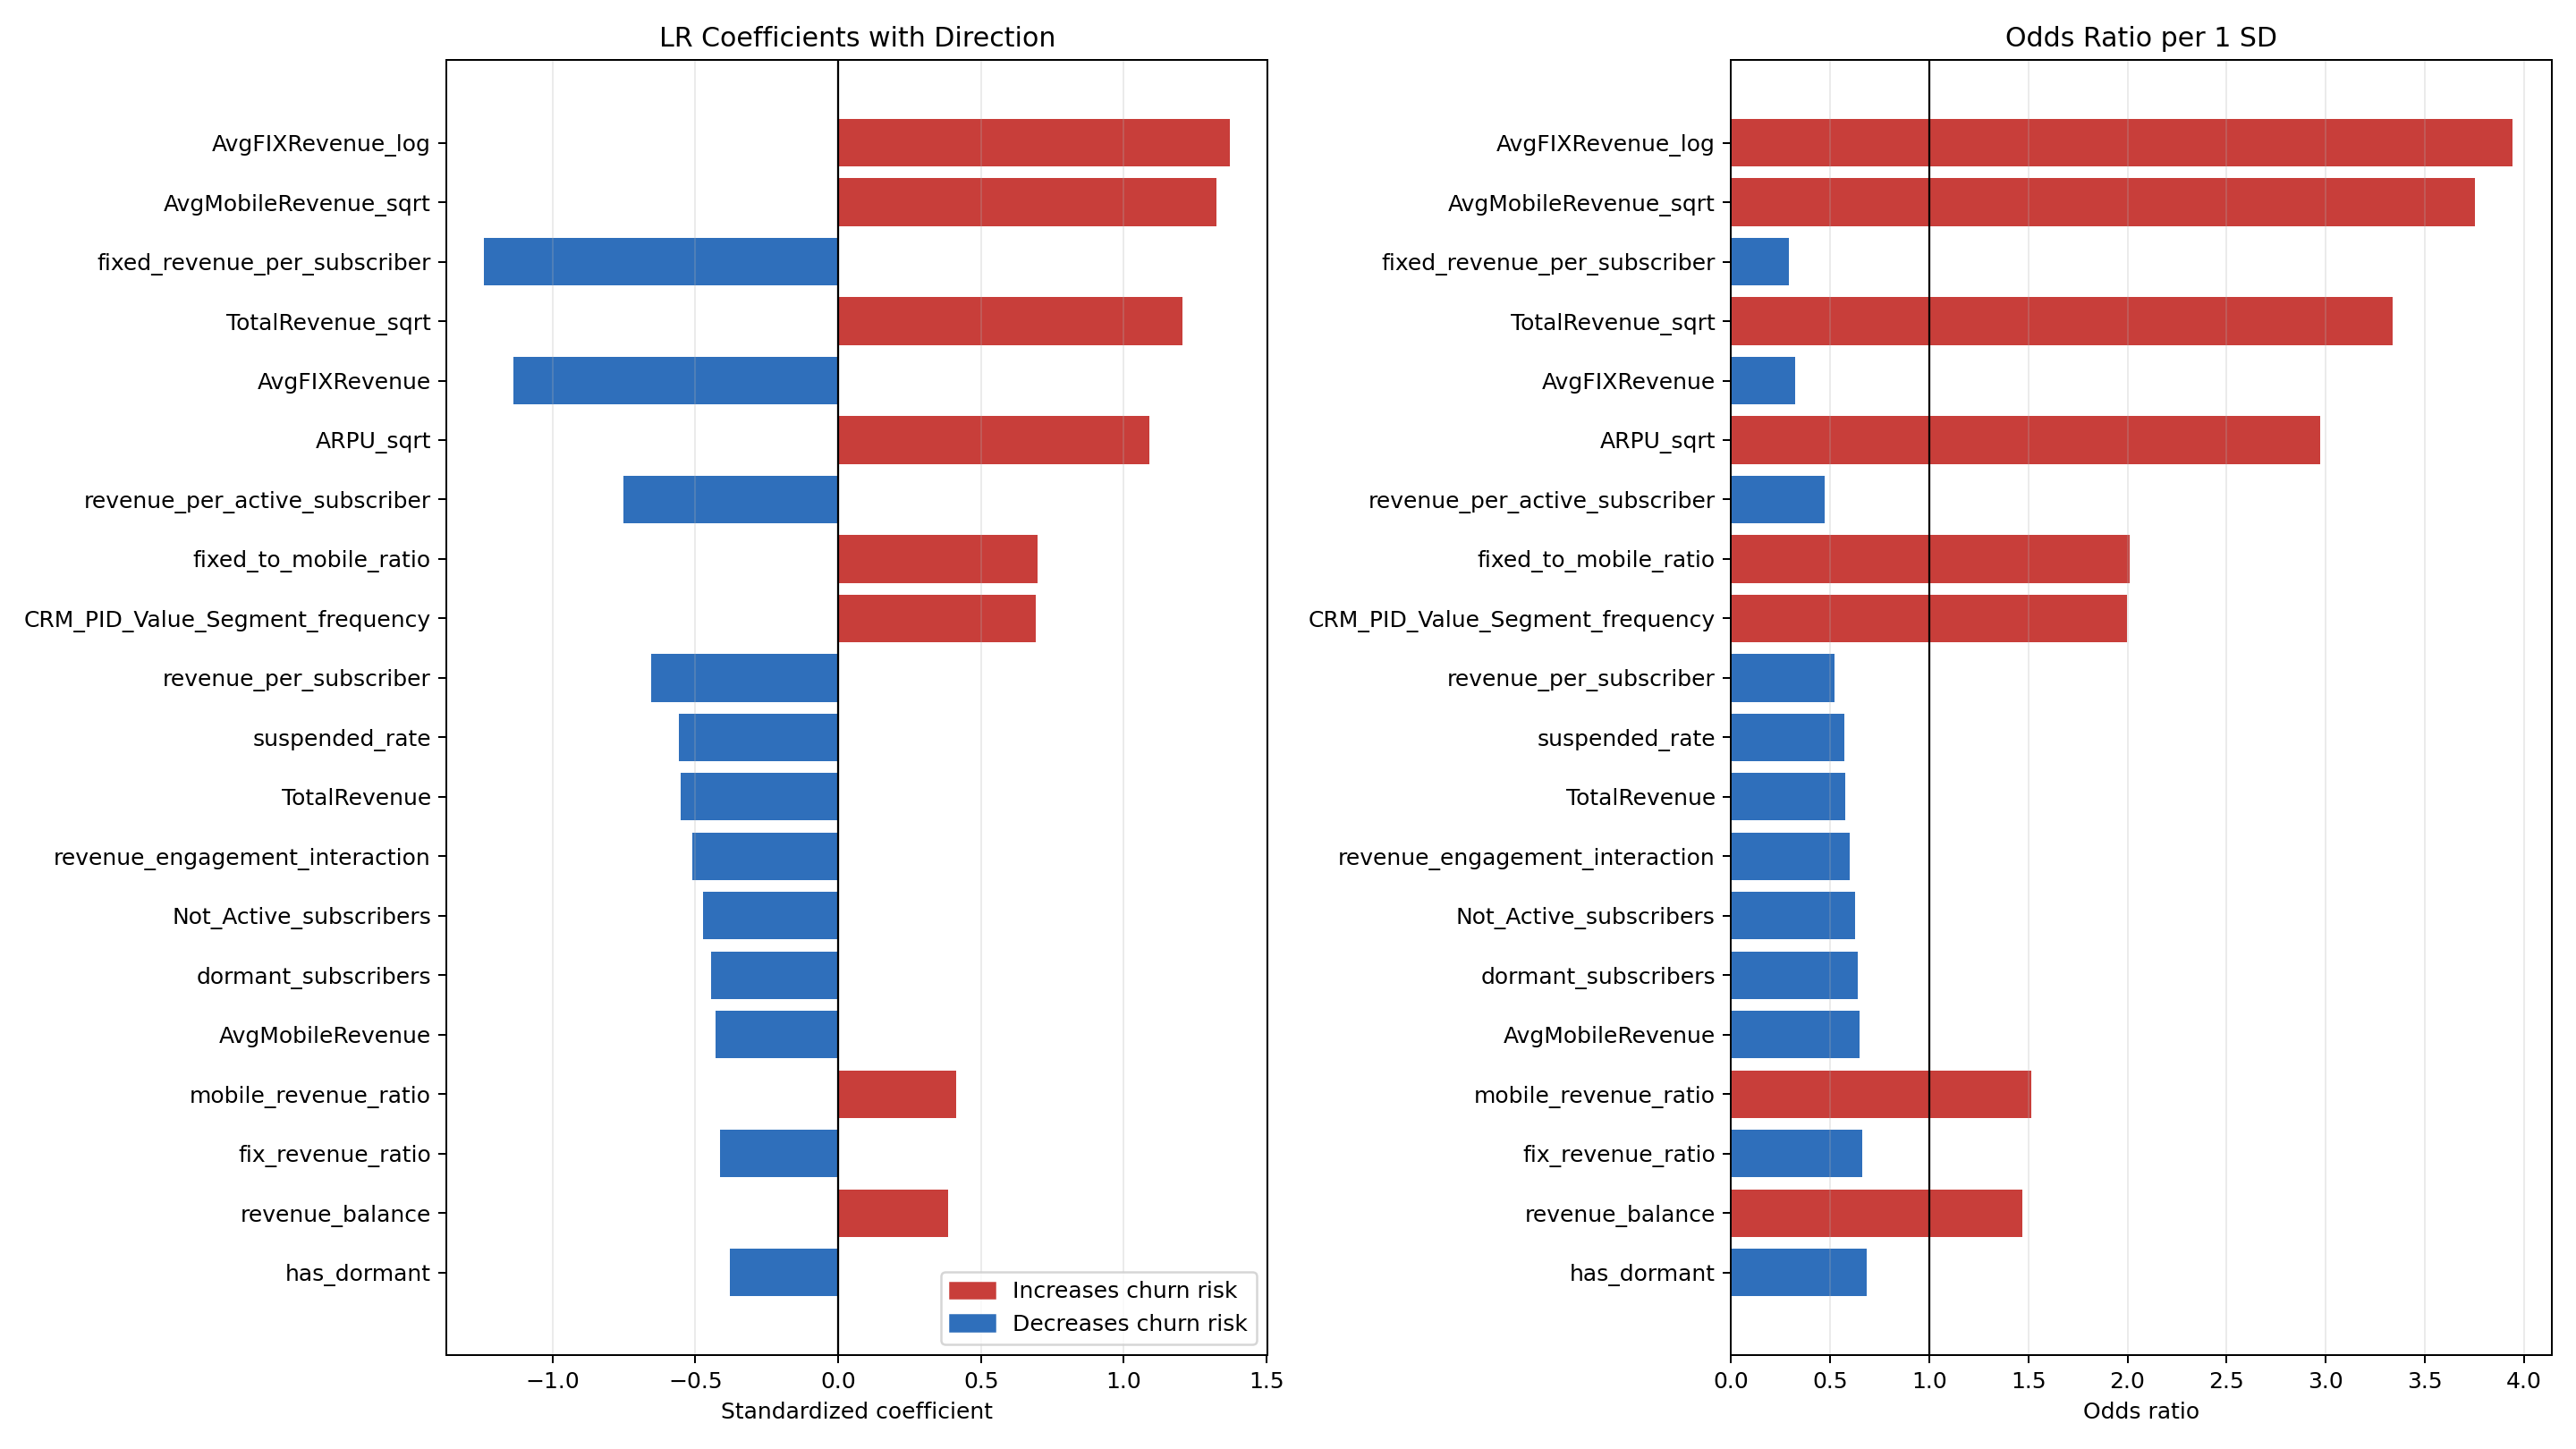

The table this chart was drawn from, first rows:
feature, coefficient, abs_coefficient, odds_ratio_per_1sd, direction, correlation_direction, mean_abs_logit_contribution, mean_logit_contribution, correlation_with_churn, abs_correlation_with_churn, coef_rank, mean_abs_contribution_rank, correlation_rank
AvgFIXRevenue_log, 1.372, 1.372, 3.944, Churn_up, Churn_up, 0.2998, -0.01397, 0.01562, 0.01562, 1, 11, 32
AvgMobileRevenue_sqrt, 1.323, 1.323, 3.755, Churn_up, Churn_up, 1.072, 0.03657, 0.04141, 0.04141, 2, 1, 18
fixed_revenue_per_subscriber, -1.239, 1.239, 0.2895, Churn_down, Churn_down, 0.06665, 0.01312, -0.01292, 0.01292, 3, 34, 35
TotalRevenue_sqrt, 1.205, 1.205, 3.337, Churn_up, Churn_up, 0.9773, 0.03537, 0.04022, 0.04022, 4, 2, 19
AvgFIXRevenue, -1.136, 1.136, 0.3212, Churn_down, Churn_down, 0.174, -0.01742, -0.001934, 0.001934, 5, 18, 47
ARPU_sqrt, 1.089, 1.089, 2.97, Churn_up, Churn_up, 0.7344, 0.01519, 0.006093, 0.006093, 6, 3, 43
revenue_per_active_subscriber, -0.7513, 0.7513, 0.4718, Churn_down, Churn_up, 0.369, -0.006368, 0.0177, 0.0177, 7, 8, 28
fixed_to_mobile_ratio, 0.6975, 0.6975, 2.009, Churn_up, Churn_down, 0.1009, 0.04169, -0.0108, 0.0108, 8, 26, 39
CRM_PID_Value_Segment_frequency, 0.6918, 0.6918, 1.997, Churn_up, Churn_down, 0.6334, -0.01997, -0.01219, 0.01219, 9, 4, 36
revenue_per_subscriber, -0.6534, 0.6534, 0.5203, Churn_down, Churn_down, 0.3625, -0.01261, -0.04505, 0.04505, 10, 9, 14
suspended_rate, -0.5573, 0.5573, 0.5727, Churn_down, Churn_up, 0.1595, -0.002127, 0.003563, 0.003563, 11, 19, 46
TotalRevenue, -0.5526, 0.5526, 0.5755, Churn_down, Churn_up, 0.431, -0.01461, 0.03856, 0.03856, 12, 5, 21
revenue_engagement_interaction, -0.5117, 0.5117, 0.5995, Churn_down, Churn_up, 0.4005, -0.01908, 0.01383, 0.01383, 13, 6, 34
Not_Active_subscribers, -0.4721, 0.4721, 0.6237, Churn_down, Churn_up, 0.1517, 0.01624, 0.08588, 0.08588, 14, 21, 2
dormant_subscribers, -0.4461, 0.4461, 0.6401, Churn_down, Churn_up, 0.1453, 0.01504, 0.08719, 0.08719, 15, 22, 1
AvgMobileRevenue, -0.4305, 0.4305, 0.6502, Churn_down, Churn_up, 0.3355, -0.01072, 0.03909, 0.03909, 16, 10, 20
mobile_revenue_ratio, 0.4139, 0.4139, 1.513, Churn_up, Churn_up, 0.07414, -0.004079, 0.009835, 0.009835, 17, 30, 41
fix_revenue_ratio, -0.4139, 0.4139, 0.6611, Churn_down, Churn_down, 0.07414, -0.004079, -0.009835, 0.009835, 18, 31, 40
revenue_balance, 0.3841, 0.3841, 1.468, Churn_up, Churn_down, 0.05904, -0.004514, -0.005741, 0.005741, 19, 35, 44
has_dormant, -0.3795, 0.3795, 0.6842, Churn_down, Churn_up, 0.3794, 0.009244, 0.01812, 0.01812, 20, 7, 25
Active_subscribers, 0.3769, 0.3769, 1.458, Churn_up, Churn_up, 0.2677, 0.01113, 0.04575, 0.04575, 21, 12, 13
mobile_only, 0.3615, 0.3615, 1.436, Churn_up, Churn_down, 0.07879, 0.009287, -0.01578, 0.01578, 22, 28, 30
zero_fixed_revenue, 0.3615, 0.3615, 1.436, Churn_up, Churn_down, 0.07879, 0.009287, -0.01578, 0.01578, 23, 28, 30
Suspended_subscribers, 0.3355, 0.3355, 1.399, Churn_up, Churn_up, 0.08654, 0.001978, 0.01923, 0.01923, 24, 27, 24
EffectiveSegment_frequency, -0.2768, 0.2768, 0.7582, Churn_down, Churn_down, 0.2419, 0.008149, -0.05957, 0.05957, 25, 13, 7
AvgMobileRevenue_log, -0.2372, 0.2372, 0.7888, Churn_down, Churn_up, 0.1948, -0.007429, 0.04413, 0.04413, 26, 14, 15
suspended_revenue_interaction, -0.2251, 0.2251, 0.7984, Churn_down, Churn_up, 0.05082, 0.002326, 0.02042, 0.02042, 27, 39, 23
ARPU_log, 0.2038, 0.2038, 1.226, Churn_up, Churn_down, 0.1548, 0.003232, -0.004897, 0.004897, 28, 20, 45
CRM_PID_Value_Segment, 0.2001, 0.2001, 1.222, Churn_up, Churn_up, 0.1853, 0.01109, 0.01466, 0.01466, 29, 17, 33
mobile_revenue_per_subscriber, -0.1972, 0.1972, 0.821, Churn_down, Churn_down, 0.1178, -0.00502, -0.04364, 0.04364, 30, 24, 16
has_inactive, 0.1934, 0.1934, 1.213, Churn_up, Churn_up, 0.1934, -0.003899, 0.01112, 0.01112, 31, 15, 37
Not_Active_subscribers_missing, -0.1934, 0.1934, 0.8242, Churn_down, Churn_down, 0.1934, -0.003899, -0.01112, 0.01112, 32, 16, 38
inactive_revenue_interaction, -0.1805, 0.1805, 0.8349, Churn_down, Churn_up, 0.1138, 0.003164, 0.06933, 0.06933, 33, 25, 4
TotalRevenue_log, -0.1747, 0.1747, 0.8397, Churn_down, Churn_up, 0.144, -0.005872, 0.04235, 0.04235, 34, 23, 17
has_suspended, 0.1362, 0.1362, 1.146, Churn_up, Churn_up, 0.05431, -0.0002185, 0.01789, 0.01789, 35, 36, 26
Suspended_subscribers_missing, -0.1362, 0.1362, 0.8727, Churn_down, Churn_down, 0.05431, -0.0002185, -0.01789, 0.01789, 36, 37, 27
ARPU, -0.1051, 0.1051, 0.9003, Churn_down, Churn_up, 0.05396, -0.001213, 0.01647, 0.01647, 37, 38, 29
inactive_rate, 0.09231, 0.09231, 1.097, Churn_up, Churn_up, 0.07371, -0.001548, 0.05656, 0.05656, 38, 32, 8
Total_SUBs, -0.088, 0.088, 0.9158, Churn_down, Churn_up, 0.04954, 0.0005287, 0.08377, 0.08377, 39, 40, 3
EffectiveSegment, -0.08748, 0.08748, 0.9162, Churn_down, Churn_up, 0.06956, -0.001876, 0.05216, 0.05216, 40, 33, 12
ARPU_missing, -0.05745, 0.05745, 0.9442, Churn_down, Churn_up, 0.0006994, 0.0006994, 0.0, 0.0, 41, 48, 49
AvgFIXRevenue_sqrt, 0.03599, 0.03599, 1.037, Churn_up, Churn_up, 0.007414, 4.8743144046983316e-05, 0.008838, 0.008838, 42, 46, 42
arpu_risk_interaction, 0.03435, 0.03435, 1.035, Churn_up, Churn_up, 0.01291, -0.0002164, 0.06755, 0.06755, 43, 42, 6
large_account, -0.02672, 0.02672, 0.9736, Churn_down, Churn_up, 0.02541, 0.0004259, 0.06805, 0.06805, 44, 41, 5
multi_subscriber, -0.02263, 0.02263, 0.9776, Churn_down, Churn_up, 0.005781, -5.3773391087090225e-05, 0.03412, 0.03412, 45, 47, 22
risk_score, -0.01134, 0.01134, 0.9887, Churn_down, Churn_up, 0.009075, 0.0001798, 0.05649, 0.05649, 46, 43, 9
dormant_rate, -0.01134, 0.01134, 0.9887, Churn_down, Churn_up, 0.009075, 0.0001798, 0.05649, 0.05649, 47, 44, 9
active_rate, 0.01134, 0.01134, 1.011, Churn_up, Churn_down, 0.009075, 0.0001798, -0.05649, 0.05649, 48, 45, 9
fixed_only, -0.002528, 0.002528, 0.9975, Churn_down, Churn_up, 3.077670521246736e-05, 3.077670521246736e-05, 0.0, 0.0, 49, 50, 49
zero_mobile_revenue, -0.002528, 0.002528, 0.9975, Churn_down, Churn_up, 3.077670521246736e-05, 3.077670521246736e-05, 0.0, 0.0, 50, 50, 49
mobile_to_fixed_ratio, 0.001905, 0.001905, 1.002, Churn_up, Churn_down, 9.09320800872162e-05, -4.1387136299922055e-05, -0.0007521, 0.0007521, 51, 49, 48
revenue_zero, 0.0, 0.0, 1.0, Churn_up, Churn_up, 0.0, 0.0, 0.0, 0.0, 52, 52, 49
